Photos from the image-classification dataset "CompressedSegmented4" in the GitHub repository Manivarsh-adi/Jowar_Plant_Leaf_Disease_Detection_Using_Deep_Learning. Its 3 classes are: anthracnose, healthy, leaf blight.

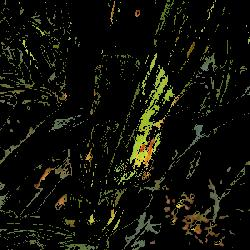
Label: anthracnose

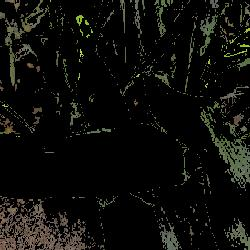
Label: healthy

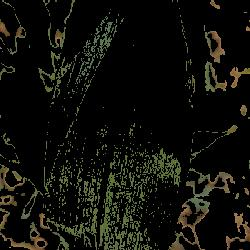
Label: healthy

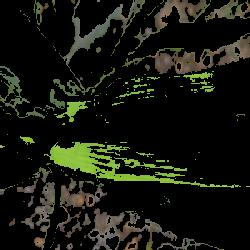
Label: healthy

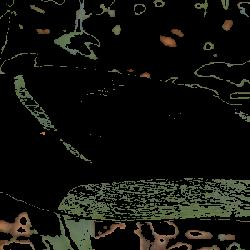
Label: healthy

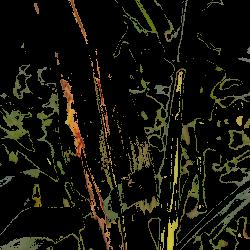
Label: leaf blight
